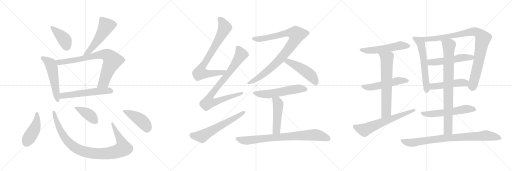
t = 0.00 s
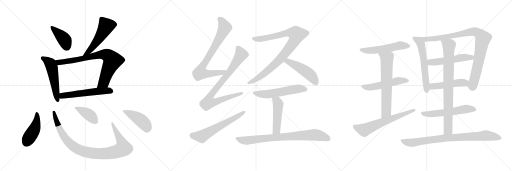
t = 4.31 s
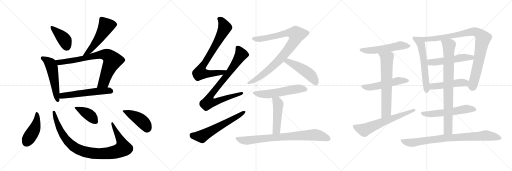
t = 8.62 s
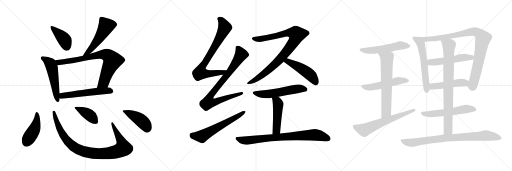
t = 12.93 s
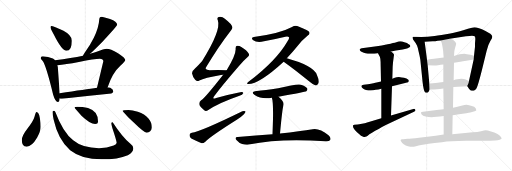
t = 17.23 s
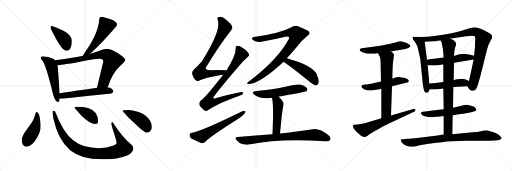
t = 21.54 s

The animated SVG that drew these frames (rendered in a browser with its animation timeline set to each time). Animation: 28 CSS @keyframes rules; one cycle of 21.54 s.

<svg version="1.1" viewBox="0 0 3072 1024" xmlns="http://www.w3.org/2000/svg">
  <g stroke="lightgray" stroke-dasharray="1,1" stroke-width="1" transform="scale(4, 4)">
    <line x1="0" y1="0" x2="256" y2="256"></line>
    <line x1="256" y1="0" x2="0" y2="256"></line>
    <line x1="128" y1="0" x2="128" y2="256"></line>
    <line x1="0" y1="128" x2="256" y2="128"></line>
    <line x1="256" y1="0" x2="512" y2="256"></line>
    <line x1="512" y1="0" x2="256" y2="256"></line>
    <line x1="384" y1="0" x2="384" y2="256"></line>
    <line x1="256" y1="128" x2="512" y2="128"></line>
    <line x1="512" y1="0" x2="768" y2="256"></line>
    <line x1="768" y1="0" x2="512" y2="256"></line>
    <line x1="640" y1="0" x2="640" y2="256"></line>
    <line x1="512" y1="128" x2="768" y2="128"></line>
  </g>
<g transform="scale(1, -1) translate(0, -850)">
   <style type="text/css">
    @keyframes keyframes0 {
      from {
       stroke: black;
       stroke-dashoffset: 409;
       stroke-width: 128;
       }
       57% {
       animation-timing-function: step-end;
       stroke: black;
       stroke-dashoffset: 0;
       stroke-width: 128;
       }
       to {
       stroke: black;
       stroke-width: 1024;
       }
       }
       #make-me-a-hanzi-animation-0 {
         animation: keyframes0 0.582845s both;
         animation-delay: 0.000000s;
         animation-timing-function: linear;
       }
    @keyframes keyframes1 {
      from {
       stroke: black;
       stroke-dashoffset: 536;
       stroke-width: 128;
       }
       64% {
       animation-timing-function: step-end;
       stroke: black;
       stroke-dashoffset: 0;
       stroke-width: 128;
       }
       to {
       stroke: black;
       stroke-width: 1024;
       }
       }
       #make-me-a-hanzi-animation-1 {
         animation: keyframes1 0.686198s both;
         animation-delay: 0.582845s;
         animation-timing-function: linear;
       }
    @keyframes keyframes2 {
      from {
       stroke: black;
       stroke-dashoffset: 542;
       stroke-width: 128;
       }
       64% {
       animation-timing-function: step-end;
       stroke: black;
       stroke-dashoffset: 0;
       stroke-width: 128;
       }
       to {
       stroke: black;
       stroke-width: 1024;
       }
       }
       #make-me-a-hanzi-animation-2 {
         animation: keyframes2 0.691081s both;
         animation-delay: 1.269043s;
         animation-timing-function: linear;
       }
    @keyframes keyframes3 {
      from {
       stroke: black;
       stroke-dashoffset: 797;
       stroke-width: 128;
       }
       72% {
       animation-timing-function: step-end;
       stroke: black;
       stroke-dashoffset: 0;
       stroke-width: 128;
       }
       to {
       stroke: black;
       stroke-width: 1024;
       }
       }
       #make-me-a-hanzi-animation-3 {
         animation: keyframes3 0.898600s both;
         animation-delay: 1.960124s;
         animation-timing-function: linear;
       }
    @keyframes keyframes4 {
      from {
       stroke: black;
       stroke-dashoffset: 566;
       stroke-width: 128;
       }
       65% {
       animation-timing-function: step-end;
       stroke: black;
       stroke-dashoffset: 0;
       stroke-width: 128;
       }
       to {
       stroke: black;
       stroke-width: 1024;
       }
       }
       #make-me-a-hanzi-animation-4 {
         animation: keyframes4 0.710612s both;
         animation-delay: 2.858724s;
         animation-timing-function: linear;
       }
    @keyframes keyframes5 {
      from {
       stroke: black;
       stroke-dashoffset: 448;
       stroke-width: 128;
       }
       59% {
       animation-timing-function: step-end;
       stroke: black;
       stroke-dashoffset: 0;
       stroke-width: 128;
       }
       to {
       stroke: black;
       stroke-width: 1024;
       }
       }
       #make-me-a-hanzi-animation-5 {
         animation: keyframes5 0.614583s both;
         animation-delay: 3.569336s;
         animation-timing-function: linear;
       }
    @keyframes keyframes6 {
      from {
       stroke: black;
       stroke-dashoffset: 970;
       stroke-width: 128;
       }
       76% {
       animation-timing-function: step-end;
       stroke: black;
       stroke-dashoffset: 0;
       stroke-width: 128;
       }
       to {
       stroke: black;
       stroke-width: 1024;
       }
       }
       #make-me-a-hanzi-animation-6 {
         animation: keyframes6 1.039388s both;
         animation-delay: 4.183919s;
         animation-timing-function: linear;
       }
    @keyframes keyframes7 {
      from {
       stroke: black;
       stroke-dashoffset: 409;
       stroke-width: 128;
       }
       57% {
       animation-timing-function: step-end;
       stroke: black;
       stroke-dashoffset: 0;
       stroke-width: 128;
       }
       to {
       stroke: black;
       stroke-width: 1024;
       }
       }
       #make-me-a-hanzi-animation-7 {
         animation: keyframes7 0.582845s both;
         animation-delay: 5.223307s;
         animation-timing-function: linear;
       }
    @keyframes keyframes8 {
      from {
       stroke: black;
       stroke-dashoffset: 443;
       stroke-width: 128;
       }
       59% {
       animation-timing-function: step-end;
       stroke: black;
       stroke-dashoffset: 0;
       stroke-width: 128;
       }
       to {
       stroke: black;
       stroke-width: 1024;
       }
       }
       #make-me-a-hanzi-animation-8 {
         animation: keyframes8 0.610514s both;
         animation-delay: 5.806152s;
         animation-timing-function: linear;
       }
    @keyframes keyframes9 {
      from {
       stroke: black;
       stroke-dashoffset: 785;
       stroke-width: 128;
       }
       72% {
       animation-timing-function: step-end;
       stroke: black;
       stroke-dashoffset: 0;
       stroke-width: 128;
       }
       to {
       stroke: black;
       stroke-width: 1024;
       }
       }
       #make-me-a-hanzi-animation-9 {
         animation: keyframes9 0.888835s both;
         animation-delay: 6.416667s;
         animation-timing-function: linear;
       }
    @keyframes keyframes10 {
      from {
       stroke: black;
       stroke-dashoffset: 856;
       stroke-width: 128;
       }
       74% {
       animation-timing-function: step-end;
       stroke: black;
       stroke-dashoffset: 0;
       stroke-width: 128;
       }
       to {
       stroke: black;
       stroke-width: 1024;
       }
       }
       #make-me-a-hanzi-animation-10 {
         animation: keyframes10 0.946615s both;
         animation-delay: 7.305501s;
         animation-timing-function: linear;
       }
    @keyframes keyframes11 {
      from {
       stroke: black;
       stroke-dashoffset: 610;
       stroke-width: 128;
       }
       67% {
       animation-timing-function: step-end;
       stroke: black;
       stroke-dashoffset: 0;
       stroke-width: 128;
       }
       to {
       stroke: black;
       stroke-width: 1024;
       }
       }
       #make-me-a-hanzi-animation-11 {
         animation: keyframes11 0.746419s both;
         animation-delay: 8.252116s;
         animation-timing-function: linear;
       }
    @keyframes keyframes12 {
      from {
       stroke: black;
       stroke-dashoffset: 939;
       stroke-width: 128;
       }
       75% {
       animation-timing-function: step-end;
       stroke: black;
       stroke-dashoffset: 0;
       stroke-width: 128;
       }
       to {
       stroke: black;
       stroke-width: 1024;
       }
       }
       #make-me-a-hanzi-animation-12 {
         animation: keyframes12 1.014160s both;
         animation-delay: 8.998535s;
         animation-timing-function: linear;
       }
    @keyframes keyframes13 {
      from {
       stroke: black;
       stroke-dashoffset: 489;
       stroke-width: 128;
       }
       61% {
       animation-timing-function: step-end;
       stroke: black;
       stroke-dashoffset: 0;
       stroke-width: 128;
       }
       to {
       stroke: black;
       stroke-width: 1024;
       }
       }
       #make-me-a-hanzi-animation-13 {
         animation: keyframes13 0.647949s both;
         animation-delay: 10.012695s;
         animation-timing-function: linear;
       }
    @keyframes keyframes14 {
      from {
       stroke: black;
       stroke-dashoffset: 562;
       stroke-width: 128;
       }
       65% {
       animation-timing-function: step-end;
       stroke: black;
       stroke-dashoffset: 0;
       stroke-width: 128;
       }
       to {
       stroke: black;
       stroke-width: 1024;
       }
       }
       #make-me-a-hanzi-animation-14 {
         animation: keyframes14 0.707357s both;
         animation-delay: 10.660645s;
         animation-timing-function: linear;
       }
    @keyframes keyframes15 {
      from {
       stroke: black;
       stroke-dashoffset: 484;
       stroke-width: 128;
       }
       61% {
       animation-timing-function: step-end;
       stroke: black;
       stroke-dashoffset: 0;
       stroke-width: 128;
       }
       to {
       stroke: black;
       stroke-width: 1024;
       }
       }
       #make-me-a-hanzi-animation-15 {
         animation: keyframes15 0.643880s both;
         animation-delay: 11.368001s;
         animation-timing-function: linear;
       }
    @keyframes keyframes16 {
      from {
       stroke: black;
       stroke-dashoffset: 808;
       stroke-width: 128;
       }
       72% {
       animation-timing-function: step-end;
       stroke: black;
       stroke-dashoffset: 0;
       stroke-width: 128;
       }
       to {
       stroke: black;
       stroke-width: 1024;
       }
       }
       #make-me-a-hanzi-animation-16 {
         animation: keyframes16 0.907552s both;
         animation-delay: 12.011882s;
         animation-timing-function: linear;
       }
    @keyframes keyframes17 {
      from {
       stroke: black;
       stroke-dashoffset: 546;
       stroke-width: 128;
       }
       64% {
       animation-timing-function: step-end;
       stroke: black;
       stroke-dashoffset: 0;
       stroke-width: 128;
       }
       to {
       stroke: black;
       stroke-width: 1024;
       }
       }
       #make-me-a-hanzi-animation-17 {
         animation: keyframes17 0.694336s both;
         animation-delay: 12.919434s;
         animation-timing-function: linear;
       }
    @keyframes keyframes18 {
      from {
       stroke: black;
       stroke-dashoffset: 530;
       stroke-width: 128;
       }
       63% {
       animation-timing-function: step-end;
       stroke: black;
       stroke-dashoffset: 0;
       stroke-width: 128;
       }
       to {
       stroke: black;
       stroke-width: 1024;
       }
       }
       #make-me-a-hanzi-animation-18 {
         animation: keyframes18 0.681315s both;
         animation-delay: 13.613770s;
         animation-timing-function: linear;
       }
    @keyframes keyframes19 {
      from {
       stroke: black;
       stroke-dashoffset: 667;
       stroke-width: 128;
       }
       68% {
       animation-timing-function: step-end;
       stroke: black;
       stroke-dashoffset: 0;
       stroke-width: 128;
       }
       to {
       stroke: black;
       stroke-width: 1024;
       }
       }
       #make-me-a-hanzi-animation-19 {
         animation: keyframes19 0.792806s both;
         animation-delay: 14.295085s;
         animation-timing-function: linear;
       }
    @keyframes keyframes20 {
      from {
       stroke: black;
       stroke-dashoffset: 643;
       stroke-width: 128;
       }
       68% {
       animation-timing-function: step-end;
       stroke: black;
       stroke-dashoffset: 0;
       stroke-width: 128;
       }
       to {
       stroke: black;
       stroke-width: 1024;
       }
       }
       #make-me-a-hanzi-animation-20 {
         animation: keyframes20 0.773275s both;
         animation-delay: 15.087891s;
         animation-timing-function: linear;
       }
    @keyframes keyframes21 {
      from {
       stroke: black;
       stroke-dashoffset: 598;
       stroke-width: 128;
       }
       66% {
       animation-timing-function: step-end;
       stroke: black;
       stroke-dashoffset: 0;
       stroke-width: 128;
       }
       to {
       stroke: black;
       stroke-width: 1024;
       }
       }
       #make-me-a-hanzi-animation-21 {
         animation: keyframes21 0.736654s both;
         animation-delay: 15.861165s;
         animation-timing-function: linear;
       }
    @keyframes keyframes22 {
      from {
       stroke: black;
       stroke-dashoffset: 950;
       stroke-width: 128;
       }
       76% {
       animation-timing-function: step-end;
       stroke: black;
       stroke-dashoffset: 0;
       stroke-width: 128;
       }
       to {
       stroke: black;
       stroke-width: 1024;
       }
       }
       #make-me-a-hanzi-animation-22 {
         animation: keyframes22 1.023112s both;
         animation-delay: 16.597819s;
         animation-timing-function: linear;
       }
    @keyframes keyframes23 {
      from {
       stroke: black;
       stroke-dashoffset: 530;
       stroke-width: 128;
       }
       63% {
       animation-timing-function: step-end;
       stroke: black;
       stroke-dashoffset: 0;
       stroke-width: 128;
       }
       to {
       stroke: black;
       stroke-width: 1024;
       }
       }
       #make-me-a-hanzi-animation-23 {
         animation: keyframes23 0.681315s both;
         animation-delay: 17.620931s;
         animation-timing-function: linear;
       }
    @keyframes keyframes24 {
      from {
       stroke: black;
       stroke-dashoffset: 487;
       stroke-width: 128;
       }
       61% {
       animation-timing-function: step-end;
       stroke: black;
       stroke-dashoffset: 0;
       stroke-width: 128;
       }
       to {
       stroke: black;
       stroke-width: 1024;
       }
       }
       #make-me-a-hanzi-animation-24 {
         animation: keyframes24 0.646322s both;
         animation-delay: 18.302246s;
         animation-timing-function: linear;
       }
    @keyframes keyframes25 {
      from {
       stroke: black;
       stroke-dashoffset: 576;
       stroke-width: 128;
       }
       65% {
       animation-timing-function: step-end;
       stroke: black;
       stroke-dashoffset: 0;
       stroke-width: 128;
       }
       to {
       stroke: black;
       stroke-width: 1024;
       }
       }
       #make-me-a-hanzi-animation-25 {
         animation: keyframes25 0.718750s both;
         animation-delay: 18.948568s;
         animation-timing-function: linear;
       }
    @keyframes keyframes26 {
      from {
       stroke: black;
       stroke-dashoffset: 837;
       stroke-width: 128;
       }
       73% {
       animation-timing-function: step-end;
       stroke: black;
       stroke-dashoffset: 0;
       stroke-width: 128;
       }
       to {
       stroke: black;
       stroke-width: 1024;
       }
       }
       #make-me-a-hanzi-animation-26 {
         animation: keyframes26 0.931152s both;
         animation-delay: 19.667318s;
         animation-timing-function: linear;
       }
    @keyframes keyframes27 {
      from {
       stroke: black;
       stroke-dashoffset: 852;
       stroke-width: 128;
       }
       73% {
       animation-timing-function: step-end;
       stroke: black;
       stroke-dashoffset: 0;
       stroke-width: 128;
       }
       to {
       stroke: black;
       stroke-width: 1024;
       }
       }
       #make-me-a-hanzi-animation-27 {
         animation: keyframes27 0.943359s both;
         animation-delay: 20.598470s;
         animation-timing-function: linear;
       }
</style>
<path d="M 307 695 Q 303 695 303 686 Q 303 681 322 645 Q 371 546 399 546 Q 431 546 431 607 Q 431 639 381 666 Q 321 695 307 695 Z" fill="lightgray"></path> 
<path d="M 611 751 Q 596 751 596 739 Q 593 686 563 625 Q 543 584 509 536 Q 501 525 498 517 C 485 490 518 508 540 528 Q 564 550 612 598 Q 703 696 703 703 Q 703 722 660 737 Q 632 747 611 751 Z" fill="lightgray"></path> 
<path d="M 330 490 Q 325 496 317 500 Q 290 513 256 514 Q 244 514 244 502 Q 245 499 255 486 Q 275 464 319 282 Q 332 239 347 239 Q 357 239 358 260 L 358 292 L 347 447 Q 346 453 344 459 L 330 490 Z" fill="lightgray"></path> 
<path d="M 498 517 Q 430 503 330 490 C 300 486 314 456 344 459 Q 392 464 473 479 Q 568 498 599 498 Q 620 498 620 483 L 582 325 C 575 296 636 300 646 328 Q 675 414 722 456 Q 752 484 752 491 Q 752 503 708 532 Q 662 558 640 558 Q 624 558 580 540 Q 563 534 540 528 L 498 517 Z" fill="lightgray"></path> 
<path d="M 358 260 Q 365 258 372 258 Q 516 275 668 290 Q 680 296 680 302 Q 680 313 662 324 Q 655 327 646 328 L 582 325 Q 516 316 358 292 C 328 287 328 265 358 260 Z" fill="lightgray"></path> 
<path d="M 219 179 Q 214 179 207 151 Q 201 127 164 79 Q 131 37 131 11 Q 131 -29 160 -29 Q 191 -29 223 26 Q 244 63 244 90 Q 244 115 239 143 Q 233 179 219 179 Z" fill="lightgray"></path> 
<path d="M 324 187 Q 315 187 315 179 Q 315 162 322 133 Q 348 14 421 -50 Q 490 -105 609 -105 Q 710 -105 767 -80 Q 800 -61 800 -38 Q 800 -25 784 -13 Q 732 31 676 118 Q 668 118 668 111 Q 668 105 674 83 Q 700 5 700 -6 Q 700 -16 682 -22 Q 643 -38 594 -38 Q 495 -38 439 9 Q 378 57 332 179 Q 328 187 324 187 Z" fill="lightgray"></path> 
<path d="M 464 210 Q 447 210 447 206 Q 447 203 489 157 Q 541 107 571 107 Q 588 107 588 122 Q 588 154 574 173 Q 557 194 528 203 Q 495 210 464 210 Z" fill="lightgray"></path> 
<path d="M 771 191 Q 735 191 735 187 Q 735 182 801 117 Q 864 55 880 55 Q 893 55 901 63 Q 911 74 911 86 Q 911 117 892 139 Q 868 167 827 180 Q 794 191 771 191 Z" fill="lightgray"></path> 
<path d="M 1360 430 Q 1305 431 1258 430 Q 1221 430 1240 453 Q 1312 573 1381 662 Q 1397 681 1394 689 Q 1391 705 1349 738 Q 1333 753 1312 749 Q 1300 745 1307 729 Q 1328 669 1213 485 Q 1195 464 1170 440 Q 1151 424 1152 412 Q 1156 391 1171 372 Q 1183 360 1196 368 Q 1226 384 1326 401 Q 1332 402 1339 402 C 1369 405 1390 430 1360 430 Z" fill="lightgray"></path> 
<path d="M 1339 402 Q 1228 260 1207 249 Q 1194 239 1196 225 Q 1197 212 1224 191 Q 1234 178 1250 191 Q 1310 233 1437 277 Q 1456 281 1459 291 Q 1462 301 1441 298 Q 1377 286 1297 263 Q 1269 253 1287 276 Q 1330 334 1430 450 Q 1460 487 1486 509 Q 1499 519 1492 530 Q 1482 549 1448 569 Q 1432 579 1422 576 Q 1412 573 1414 557 Q 1415 520 1360 430 L 1339 402 Z" fill="lightgray"></path> 
<path d="M 1151 55 Q 1138 52 1137 41 Q 1137 28 1148 20 Q 1173 7 1210 -8 Q 1220 -9 1232 1 Q 1260 31 1423 134 Q 1445 147 1462 164 Q 1474 174 1473 183 Q 1467 187 1454 184 Q 1202 61 1151 55 Z" fill="lightgray"></path> 
<path d="M 1721 501 Q 1755 537 1789 579 Q 1810 607 1845 636 Q 1861 646 1856 657 Q 1855 667 1791 692 Q 1772 702 1752 689 Q 1680 650 1523 629 Q 1504 626 1517 611 Q 1542 592 1584 603 Q 1657 618 1712 631 Q 1728 635 1734 628 Q 1737 622 1726 605 Q 1660 488 1491 360 Q 1475 348 1490 347 Q 1556 347 1702 481 L 1721 501 Z" fill="lightgray"></path> 
<path d="M 1702 481 Q 1774 430 1862 357 Q 1880 341 1894 338 Q 1903 338 1909 349 Q 1919 362 1901 402 Q 1882 456 1721 501 C 1692 509 1678 498 1702 481 Z" fill="lightgray"></path> 
<path d="M 1671 271 Q 1833 299 1838 303 Q 1848 312 1843 321 Q 1836 334 1805 343 Q 1780 349 1669 321 Q 1588 309 1540 305 Q 1500 301 1528 281 Q 1570 254 1631 265 L 1671 271 Z" fill="lightgray"></path> 
<path d="M 1680 50 Q 1693 191 1700 217 Q 1709 241 1671 271 C 1648 290 1622 294 1631 265 Q 1640 244 1638 137 Q 1637 100 1635 46 C 1634 16 1677 20 1680 50 Z" fill="lightgray"></path> 
<path d="M 1635 46 Q 1538 39 1426 29 Q 1404 28 1420 9 Q 1433 -7 1453 -13 Q 1475 -20 1493 -16 Q 1682 23 1954 3 Q 1976 2 1981 11 Q 1988 24 1971 39 Q 1916 84 1876 76 Q 1803 64 1680 50 L 1635 46 Z" fill="lightgray"></path> 
<path d="M 2346 542 L 2376 548 L 2416 554 L 2436 559 Q 2448 562 2454 566 Q 2461 570 2462 574 L 2462 575 Q 2462 581 2452 586 Q 2444 594 2426 598 Q 2412 603 2403 603 L 2400 603 Q 2392 602 2378 598 Q 2363 594 2326 586 Q 2288 578 2260 574 L 2204 566 L 2170 562 Q 2161 560 2158 555 L 2158 553 Q 2158 548 2166 542 Q 2179 534 2192 532 Q 2206 529 2222 529 L 2229 529 Q 2244 529 2268 532 L 2346 542 Z" fill="lightgray"></path> 
<path d="M 2352 333 L 2436 354 Q 2452 358 2453 364 L 2453 366 Q 2453 371 2448 374 Q 2442 380 2424 384 Q 2407 388 2402 388 Q 2397 389 2393 389 Q 2386 389 2380 387 Q 2370 385 2354 378 L 2286 362 L 2260 356 Q 2247 352 2208 346 L 2182 342 Q 2168 340 2168 334 Q 2168 328 2176 322 Q 2183 314 2196 311 Q 2208 308 2224 308 Q 2240 308 2254 312 Q 2270 314 2288 319 L 2352 333 Z" fill="lightgray"></path> 
<path d="M 2346 158 L 2352 333 L 2354 378 L 2356 451 L 2358 476 Q 2362 507 2362 508 Q 2364 518 2364 521 L 2364 522 Q 2364 525 2360 530 Q 2358 534 2346 542 C 2322 560 2254 559 2268 532 L 2274 520 Q 2280 513 2282 499 Q 2284 485 2284 456 L 2286 362 L 2288 319 L 2288 141 C 2288 111 2345 128 2346 158 Z" fill="lightgray"></path> 
<path d="M 2288 141 L 2198 115 Q 2192 113 2172 108 Q 2152 104 2146 104 L 2126 103 Q 2122 102 2120 101 Q 2118 99 2118 95 Q 2118 91 2120 85 Q 2126 73 2142 58 L 2156 46 Q 2166 36 2176 32 Q 2183 29 2188 29 Q 2190 29 2192 30 Q 2198 31 2206 37 Q 2214 44 2232 54 Q 2250 66 2272 77 Q 2292 89 2318 102 L 2484 181 Q 2493 185 2493 190 Q 2493 191 2492 193 Q 2489 198 2484 198 Q 2482 198 2480 197 L 2346 158 L 2288 141 Z" fill="lightgray"></path> 
<path d="M 2528 629 L 2500 631 L 2478 630 Q 2475 627 2475 624 Q 2475 623 2476 621 Q 2476 615 2486 604 Q 2496 592 2502 578 Q 2508 564 2512 540 Q 2518 516 2522 493 L 2536 354 Q 2541 316 2546 305 Q 2550 294 2558 294 Q 2565 294 2570 299 Q 2574 304 2578 314 L 2576 350 L 2566 459 L 2562 492 L 2548 600 C 2544 628 2544 628 2528 629 Z" fill="lightgray"></path> 
<path d="M 2804 334 L 2814 319 Q 2822 308 2830 306 L 2835 306 Q 2842 306 2848 310 Q 2858 317 2862 328 Q 2868 338 2892 432 L 2920 546 Q 2930 586 2942 605 Q 2954 624 2954 631 Q 2953 638 2942 648 Q 2931 656 2910 667 Q 2891 677 2874 682 Q 2857 687 2846 687 Q 2836 686 2808 678 Q 2778 668 2754 662 Q 2732 656 2676 646 Q 2618 636 2594 634 Q 2571 631 2528 629 C 2498 627 2518 598 2548 600 L 2596 603 Q 2604 603 2644 608 L 2698 618 L 2796 633 Q 2821 637 2832 637 Q 2843 636 2848 634 Q 2852 630 2852 617 Q 2852 616 2850 592 L 2850 570 L 2844 516 L 2842 494 L 2814 365 C 2808 336 2802 338 2804 334 Z" fill="lightgray"></path> 
<path d="M 2662 506 L 2604 498 Q 2598 498 2562 492 C 2532 487 2536 460 2566 459 L 2604 458 L 2608 458 Q 2615 458 2628 460 Q 2645 462 2660 464 L 2724 474 L 2762 480 Q 2776 482 2798 486 L 2842 494 C 2872 499 2873 508 2844 516 L 2822 522 Q 2800 528 2786 529 Q 2772 529 2758 525 Q 2742 520 2724 515 L 2662 506 Z" fill="lightgray"></path> 
<path d="M 2720 329 L 2804 334 C 2834 336 2841 353 2814 365 L 2794 374 Q 2786 377 2768 378 Q 2755 378 2744 375 Q 2734 373 2722 370 L 2660 359 L 2636 356 Q 2622 355 2576 350 C 2546 347 2548 314 2578 314 L 2604 314 Q 2610 314 2622 315 Q 2638 317 2660 320 L 2720 329 Z" fill="lightgray"></path> 
<path d="M 2716 160 L 2754 165 L 2798 172 Q 2815 174 2822 176 L 2848 183 Q 2857 185 2858 189 Q 2858 192 2854 202 Q 2850 210 2826 216 Q 2804 222 2798 222 Q 2791 222 2768 216 Q 2746 209 2718 204 L 2662 196 L 2620 191 L 2562 184 L 2538 181 Q 2527 180 2526 176 L 2526 174 Q 2526 170 2530 164 Q 2536 156 2554 152 Q 2571 148 2590 148 Q 2600 148 2620 150 Q 2638 152 2662 155 L 2716 160 Z" fill="lightgray"></path> 
<path d="M 2662 155 L 2662 44 C 2662 14 2713 15 2714 45 L 2716 160 L 2718 204 L 2720 329 L 2722 370 L 2724 474 L 2724 515 L 2726 544 Q 2728 556 2732 569 Q 2737 582 2737 588 Q 2737 591 2736 592 Q 2734 598 2728 604 Q 2722 612 2698 618 C 2669 627 2633 636 2644 608 L 2650 594 Q 2652 588 2656 564 Q 2660 541 2660 530 L 2662 506 L 2660 464 L 2660 359 L 2660 320 L 2662 196 L 2662 155 Z" fill="lightgray"></path> 
<path d="M 2662 44 L 2614 37 Q 2565 30 2514 25 Q 2464 20 2446 18 Q 2428 16 2422 16 L 2412 16 Q 2406 15 2404 11 L 2404 10 Q 2404 6 2408 0 Q 2412 -7 2422 -14 Q 2434 -22 2448 -26 Q 2461 -30 2472 -30 L 2476 -30 Q 2480 -30 2496 -26 Q 2512 -22 2527 -19 Q 2542 -16 2572 -12 Q 2604 -7 2652 -2 Q 2700 4 2796 6 L 2938 7 L 2970 8 Q 2988 8 2998 12 Q 3010 16 3010 21 Q 3008 26 3002 34 Q 2996 41 2982 48 Q 2968 56 2946 62 Q 2924 69 2914 69 Q 2908 68 2886 64 Q 2866 60 2836 57 L 2714 45 L 2662 44 Z" fill="lightgray"></path> 
      <clipPath id="make-me-a-hanzi-clip-0">
      <path d="M 307 695 Q 303 695 303 686 Q 303 681 322 645 Q 371 546 399 546 Q 431 546 431 607 Q 431 639 381 666 Q 321 695 307 695 Z" fill="lightgray"></path>
      </clipPath>
      <path clip-path="url(#make-me-a-hanzi-clip-0)" d="M 310 688 L 387 612 L 400 569 " fill="none" id="make-me-a-hanzi-animation-0" stroke-dasharray="281 562" stroke-linecap="round"></path>

      <clipPath id="make-me-a-hanzi-clip-1">
      <path d="M 611 751 Q 596 751 596 739 Q 593 686 563 625 Q 543 584 509 536 Q 501 525 498 517 C 485 490 518 508 540 528 Q 564 550 612 598 Q 703 696 703 703 Q 703 722 660 737 Q 632 747 611 751 Z" fill="lightgray"></path>
      </clipPath>
      <path clip-path="url(#make-me-a-hanzi-clip-1)" d="M 694 705 L 637 695 L 587 610 L 530 539 L 505 519 " fill="none" id="make-me-a-hanzi-animation-1" stroke-dasharray="408 816" stroke-linecap="round"></path>

      <clipPath id="make-me-a-hanzi-clip-2">
      <path d="M 330 490 Q 325 496 317 500 Q 290 513 256 514 Q 244 514 244 502 Q 245 499 255 486 Q 275 464 319 282 Q 332 239 347 239 Q 357 239 358 260 L 358 292 L 347 447 Q 346 453 344 459 L 330 490 Z" fill="lightgray"></path>
      </clipPath>
      <path clip-path="url(#make-me-a-hanzi-clip-2)" d="M 253 504 L 298 474 L 310 450 L 346 248 " fill="none" id="make-me-a-hanzi-animation-2" stroke-dasharray="414 828" stroke-linecap="round"></path>

      <clipPath id="make-me-a-hanzi-clip-3">
      <path d="M 498 517 Q 430 503 330 490 C 300 486 314 456 344 459 Q 392 464 473 479 Q 568 498 599 498 Q 620 498 620 483 L 582 325 C 575 296 636 300 646 328 Q 675 414 722 456 Q 752 484 752 491 Q 752 503 708 532 Q 662 558 640 558 Q 624 558 580 540 Q 563 534 540 528 L 498 517 Z" fill="lightgray"></path>
      </clipPath>
      <path clip-path="url(#make-me-a-hanzi-clip-3)" d="M 339 488 L 354 477 L 371 478 L 503 500 L 598 523 L 646 518 L 675 488 L 623 359 L 588 331 " fill="none" id="make-me-a-hanzi-animation-3" stroke-dasharray="669 1338" stroke-linecap="round"></path>

      <clipPath id="make-me-a-hanzi-clip-4">
      <path d="M 358 260 Q 365 258 372 258 Q 516 275 668 290 Q 680 296 680 302 Q 680 313 662 324 Q 655 327 646 328 L 582 325 Q 516 316 358 292 C 328 287 328 265 358 260 Z" fill="lightgray"></path>
      </clipPath>
      <path clip-path="url(#make-me-a-hanzi-clip-4)" d="M 366 265 L 376 276 L 429 285 L 589 304 L 669 304 " fill="none" id="make-me-a-hanzi-animation-4" stroke-dasharray="438 876" stroke-linecap="round"></path>

      <clipPath id="make-me-a-hanzi-clip-5">
      <path d="M 219 179 Q 214 179 207 151 Q 201 127 164 79 Q 131 37 131 11 Q 131 -29 160 -29 Q 191 -29 223 26 Q 244 63 244 90 Q 244 115 239 143 Q 233 179 219 179 Z" fill="lightgray"></path>
      </clipPath>
      <path clip-path="url(#make-me-a-hanzi-clip-5)" d="M 221 172 L 222 133 L 211 87 L 158 -4 " fill="none" id="make-me-a-hanzi-animation-5" stroke-dasharray="320 640" stroke-linecap="round"></path>

      <clipPath id="make-me-a-hanzi-clip-6">
      <path d="M 324 187 Q 315 187 315 179 Q 315 162 322 133 Q 348 14 421 -50 Q 490 -105 609 -105 Q 710 -105 767 -80 Q 800 -61 800 -38 Q 800 -25 784 -13 Q 732 31 676 118 Q 668 118 668 111 Q 668 105 674 83 Q 700 5 700 -6 Q 700 -16 682 -22 Q 643 -38 594 -38 Q 495 -38 439 9 Q 378 57 332 179 Q 328 187 324 187 Z" fill="lightgray"></path>
      </clipPath>
      <path clip-path="url(#make-me-a-hanzi-clip-6)" d="M 324 179 L 361 69 L 399 11 L 454 -37 L 487 -53 L 539 -67 L 655 -68 L 712 -54 L 739 -38 L 729 1 L 688 74 L 678 108 " fill="none" id="make-me-a-hanzi-animation-6" stroke-dasharray="842 1684" stroke-linecap="round"></path>

      <clipPath id="make-me-a-hanzi-clip-7">
      <path d="M 464 210 Q 447 210 447 206 Q 447 203 489 157 Q 541 107 571 107 Q 588 107 588 122 Q 588 154 574 173 Q 557 194 528 203 Q 495 210 464 210 Z" fill="lightgray"></path>
      </clipPath>
      <path clip-path="url(#make-me-a-hanzi-clip-7)" d="M 450 206 L 539 160 L 574 121 " fill="none" id="make-me-a-hanzi-animation-7" stroke-dasharray="281 562" stroke-linecap="round"></path>

      <clipPath id="make-me-a-hanzi-clip-8">
      <path d="M 771 191 Q 735 191 735 187 Q 735 182 801 117 Q 864 55 880 55 Q 893 55 901 63 Q 911 74 911 86 Q 911 117 892 139 Q 868 167 827 180 Q 794 191 771 191 Z" fill="lightgray"></path>
      </clipPath>
      <path clip-path="url(#make-me-a-hanzi-clip-8)" d="M 738 187 L 786 166 L 843 131 L 870 105 L 882 77 " fill="none" id="make-me-a-hanzi-animation-8" stroke-dasharray="315 630" stroke-linecap="round"></path>

      <clipPath id="make-me-a-hanzi-clip-9">
      <path d="M 1360 430 Q 1305 431 1258 430 Q 1221 430 1240 453 Q 1312 573 1381 662 Q 1397 681 1394 689 Q 1391 705 1349 738 Q 1333 753 1312 749 Q 1300 745 1307 729 Q 1328 669 1213 485 Q 1195 464 1170 440 Q 1151 424 1152 412 Q 1156 391 1171 372 Q 1183 360 1196 368 Q 1226 384 1326 401 Q 1332 402 1339 402 C 1369 405 1390 430 1360 430 Z" fill="lightgray"></path>
      </clipPath>
      <path clip-path="url(#make-me-a-hanzi-clip-9)" d="M 1316 737 L 1331 725 L 1349 685 L 1281 557 L 1207 439 L 1201 414 L 1254 408 L 1313 413 L 1331 415 L 1352 429 " fill="none" id="make-me-a-hanzi-animation-9" stroke-dasharray="657 1314" stroke-linecap="round"></path>

      <clipPath id="make-me-a-hanzi-clip-10">
      <path d="M 1339 402 Q 1228 260 1207 249 Q 1194 239 1196 225 Q 1197 212 1224 191 Q 1234 178 1250 191 Q 1310 233 1437 277 Q 1456 281 1459 291 Q 1462 301 1441 298 Q 1377 286 1297 263 Q 1269 253 1287 276 Q 1330 334 1430 450 Q 1460 487 1486 509 Q 1499 519 1492 530 Q 1482 549 1448 569 Q 1432 579 1422 576 Q 1412 573 1414 557 Q 1415 520 1360 430 L 1339 402 Z" fill="lightgray"></path>
      </clipPath>
      <path clip-path="url(#make-me-a-hanzi-clip-10)" d="M 1427 563 L 1445 522 L 1372 411 L 1274 292 L 1258 267 L 1251 237 L 1275 236 L 1305 244 L 1450 291 " fill="none" id="make-me-a-hanzi-animation-10" stroke-dasharray="728 1456" stroke-linecap="round"></path>

      <clipPath id="make-me-a-hanzi-clip-11">
      <path d="M 1151 55 Q 1138 52 1137 41 Q 1137 28 1148 20 Q 1173 7 1210 -8 Q 1220 -9 1232 1 Q 1260 31 1423 134 Q 1445 147 1462 164 Q 1474 174 1473 183 Q 1467 187 1454 184 Q 1202 61 1151 55 Z" fill="lightgray"></path>
      </clipPath>
      <path clip-path="url(#make-me-a-hanzi-clip-11)" d="M 1153 40 L 1210 33 L 1468 179 " fill="none" id="make-me-a-hanzi-animation-11" stroke-dasharray="482 964" stroke-linecap="round"></path>

      <clipPath id="make-me-a-hanzi-clip-12">
      <path d="M 1721 501 Q 1755 537 1789 579 Q 1810 607 1845 636 Q 1861 646 1856 657 Q 1855 667 1791 692 Q 1772 702 1752 689 Q 1680 650 1523 629 Q 1504 626 1517 611 Q 1542 592 1584 603 Q 1657 618 1712 631 Q 1728 635 1734 628 Q 1737 622 1726 605 Q 1660 488 1491 360 Q 1475 348 1490 347 Q 1556 347 1702 481 L 1721 501 Z" fill="lightgray"></path>
      </clipPath>
      <path clip-path="url(#make-me-a-hanzi-clip-12)" d="M 1521 620 L 1548 615 L 1589 621 L 1735 655 L 1765 652 L 1781 644 L 1750 582 L 1677 491 L 1573 400 L 1494 353 " fill="none" id="make-me-a-hanzi-animation-12" stroke-dasharray="811 1622" stroke-linecap="round"></path>

      <clipPath id="make-me-a-hanzi-clip-13">
      <path d="M 1702 481 Q 1774 430 1862 357 Q 1880 341 1894 338 Q 1903 338 1909 349 Q 1919 362 1901 402 Q 1882 456 1721 501 C 1692 509 1678 498 1702 481 Z" fill="lightgray"></path>
      </clipPath>
      <path clip-path="url(#make-me-a-hanzi-clip-13)" d="M 1711 482 L 1729 483 L 1750 473 L 1841 418 L 1870 393 L 1894 353 " fill="none" id="make-me-a-hanzi-animation-13" stroke-dasharray="361 722" stroke-linecap="round"></path>

      <clipPath id="make-me-a-hanzi-clip-14">
      <path d="M 1671 271 Q 1833 299 1838 303 Q 1848 312 1843 321 Q 1836 334 1805 343 Q 1780 349 1669 321 Q 1588 309 1540 305 Q 1500 301 1528 281 Q 1570 254 1631 265 L 1671 271 Z" fill="lightgray"></path>
      </clipPath>
      <path clip-path="url(#make-me-a-hanzi-clip-14)" d="M 1531 295 L 1554 287 L 1605 286 L 1794 319 L 1832 314 " fill="none" id="make-me-a-hanzi-animation-14" stroke-dasharray="434 868" stroke-linecap="round"></path>

      <clipPath id="make-me-a-hanzi-clip-15">
      <path d="M 1680 50 Q 1693 191 1700 217 Q 1709 241 1671 271 C 1648 290 1622 294 1631 265 Q 1640 244 1638 137 Q 1637 100 1635 46 C 1634 16 1677 20 1680 50 Z" fill="lightgray"></path>
      </clipPath>
      <path clip-path="url(#make-me-a-hanzi-clip-15)" d="M 1638 264 L 1663 242 L 1669 227 L 1658 71 L 1642 55 " fill="none" id="make-me-a-hanzi-animation-15" stroke-dasharray="356 712" stroke-linecap="round"></path>

      <clipPath id="make-me-a-hanzi-clip-16">
      <path d="M 1635 46 Q 1538 39 1426 29 Q 1404 28 1420 9 Q 1433 -7 1453 -13 Q 1475 -20 1493 -16 Q 1682 23 1954 3 Q 1976 2 1981 11 Q 1988 24 1971 39 Q 1916 84 1876 76 Q 1803 64 1680 50 L 1635 46 Z" fill="lightgray"></path>
      </clipPath>
      <path clip-path="url(#make-me-a-hanzi-clip-16)" d="M 1423 19 L 1476 8 L 1659 28 L 1885 42 L 1919 37 L 1969 19 " fill="none" id="make-me-a-hanzi-animation-16" stroke-dasharray="680 1360" stroke-linecap="round"></path>

      <clipPath id="make-me-a-hanzi-clip-17">
      <path d="M 2346 542 L 2376 548 L 2416 554 L 2436 559 Q 2448 562 2454 566 Q 2461 570 2462 574 L 2462 575 Q 2462 581 2452 586 Q 2444 594 2426 598 Q 2412 603 2403 603 L 2400 603 Q 2392 602 2378 598 Q 2363 594 2326 586 Q 2288 578 2260 574 L 2204 566 L 2170 562 Q 2161 560 2158 555 L 2158 553 Q 2158 548 2166 542 Q 2179 534 2192 532 Q 2206 529 2222 529 L 2229 529 Q 2244 529 2268 532 L 2346 542 Z" fill="lightgray"></path>
      </clipPath>
      <path clip-path="url(#make-me-a-hanzi-clip-17)" d="M 2167 554 L 2234 549 L 2390 576 L 2454 575 " fill="none" id="make-me-a-hanzi-animation-17" stroke-dasharray="418 836" stroke-linecap="round"></path>

      <clipPath id="make-me-a-hanzi-clip-18">
      <path d="M 2352 333 L 2436 354 Q 2452 358 2453 364 L 2453 366 Q 2453 371 2448 374 Q 2442 380 2424 384 Q 2407 388 2402 388 Q 2397 389 2393 389 Q 2386 389 2380 387 Q 2370 385 2354 378 L 2286 362 L 2260 356 Q 2247 352 2208 346 L 2182 342 Q 2168 340 2168 334 Q 2168 328 2176 322 Q 2183 314 2196 311 Q 2208 308 2224 308 Q 2240 308 2254 312 Q 2270 314 2288 319 L 2352 333 Z" fill="lightgray"></path>
      </clipPath>
      <path clip-path="url(#make-me-a-hanzi-clip-18)" d="M 2177 331 L 2230 328 L 2390 366 L 2446 365 " fill="none" id="make-me-a-hanzi-animation-18" stroke-dasharray="402 804" stroke-linecap="round"></path>

      <clipPath id="make-me-a-hanzi-clip-19">
      <path d="M 2346 158 L 2352 333 L 2354 378 L 2356 451 L 2358 476 Q 2362 507 2362 508 Q 2364 518 2364 521 L 2364 522 Q 2364 525 2360 530 Q 2358 534 2346 542 C 2322 560 2254 559 2268 532 L 2274 520 Q 2280 513 2282 499 Q 2284 485 2284 456 L 2286 362 L 2288 319 L 2288 141 C 2288 111 2345 128 2346 158 Z" fill="lightgray"></path>
      </clipPath>
      <path clip-path="url(#make-me-a-hanzi-clip-19)" d="M 2276 529 L 2311 508 L 2322 489 L 2318 183 L 2294 148 " fill="none" id="make-me-a-hanzi-animation-19" stroke-dasharray="539 1078" stroke-linecap="round"></path>

      <clipPath id="make-me-a-hanzi-clip-20">
      <path d="M 2288 141 L 2198 115 Q 2192 113 2172 108 Q 2152 104 2146 104 L 2126 103 Q 2122 102 2120 101 Q 2118 99 2118 95 Q 2118 91 2120 85 Q 2126 73 2142 58 L 2156 46 Q 2166 36 2176 32 Q 2183 29 2188 29 Q 2190 29 2192 30 Q 2198 31 2206 37 Q 2214 44 2232 54 Q 2250 66 2272 77 Q 2292 89 2318 102 L 2484 181 Q 2493 185 2493 190 Q 2493 191 2492 193 Q 2489 198 2484 198 Q 2482 198 2480 197 L 2346 158 L 2288 141 Z" fill="lightgray"></path>
      </clipPath>
      <path clip-path="url(#make-me-a-hanzi-clip-20)" d="M 2125 96 L 2186 71 L 2485 189 " fill="none" id="make-me-a-hanzi-animation-20" stroke-dasharray="515 1030" stroke-linecap="round"></path>

      <clipPath id="make-me-a-hanzi-clip-21">
      <path d="M 2528 629 L 2500 631 L 2478 630 Q 2475 627 2475 624 Q 2475 623 2476 621 Q 2476 615 2486 604 Q 2496 592 2502 578 Q 2508 564 2512 540 Q 2518 516 2522 493 L 2536 354 Q 2541 316 2546 305 Q 2550 294 2558 294 Q 2565 294 2570 299 Q 2574 304 2578 314 L 2576 350 L 2566 459 L 2562 492 L 2548 600 C 2544 628 2544 628 2528 629 Z" fill="lightgray"></path>
      </clipPath>
      <path clip-path="url(#make-me-a-hanzi-clip-21)" d="M 2482 625 L 2515 606 L 2529 574 L 2546 462 L 2559 307 " fill="none" id="make-me-a-hanzi-animation-21" stroke-dasharray="470 940" stroke-linecap="round"></path>

      <clipPath id="make-me-a-hanzi-clip-22">
      <path d="M 2804 334 L 2814 319 Q 2822 308 2830 306 L 2835 306 Q 2842 306 2848 310 Q 2858 317 2862 328 Q 2868 338 2892 432 L 2920 546 Q 2930 586 2942 605 Q 2954 624 2954 631 Q 2953 638 2942 648 Q 2931 656 2910 667 Q 2891 677 2874 682 Q 2857 687 2846 687 Q 2836 686 2808 678 Q 2778 668 2754 662 Q 2732 656 2676 646 Q 2618 636 2594 634 Q 2571 631 2528 629 C 2498 627 2518 598 2548 600 L 2596 603 Q 2604 603 2644 608 L 2698 618 L 2796 633 Q 2821 637 2832 637 Q 2843 636 2848 634 Q 2852 630 2852 617 Q 2852 616 2850 592 L 2850 570 L 2844 516 L 2842 494 L 2814 365 C 2808 336 2802 338 2804 334 Z" fill="lightgray"></path>
      </clipPath>
      <path clip-path="url(#make-me-a-hanzi-clip-22)" d="M 2536 628 L 2556 616 L 2617 620 L 2840 661 L 2871 653 L 2887 637 L 2898 621 L 2860 427 L 2837 342 L 2815 336 " fill="none" id="make-me-a-hanzi-animation-22" stroke-dasharray="822 1644" stroke-linecap="round"></path>

      <clipPath id="make-me-a-hanzi-clip-23">
      <path d="M 2662 506 L 2604 498 Q 2598 498 2562 492 C 2532 487 2536 460 2566 459 L 2604 458 L 2608 458 Q 2615 458 2628 460 Q 2645 462 2660 464 L 2724 474 L 2762 480 Q 2776 482 2798 486 L 2842 494 C 2872 499 2873 508 2844 516 L 2822 522 Q 2800 528 2786 529 Q 2772 529 2758 525 Q 2742 520 2724 515 L 2662 506 Z" fill="lightgray"></path>
      </clipPath>
      <path clip-path="url(#make-me-a-hanzi-clip-23)" d="M 2573 465 L 2582 477 L 2663 485 L 2770 505 L 2829 505 L 2837 511 " fill="none" id="make-me-a-hanzi-animation-23" stroke-dasharray="402 804" stroke-linecap="round"></path>

      <clipPath id="make-me-a-hanzi-clip-24">
      <path d="M 2720 329 L 2804 334 C 2834 336 2841 353 2814 365 L 2794 374 Q 2786 377 2768 378 Q 2755 378 2744 375 Q 2734 373 2722 370 L 2660 359 L 2636 356 Q 2622 355 2576 350 C 2546 347 2548 314 2578 314 L 2604 314 Q 2610 314 2622 315 Q 2638 317 2660 320 L 2720 329 Z" fill="lightgray"></path>
      </clipPath>
      <path clip-path="url(#make-me-a-hanzi-clip-24)" d="M 2585 320 L 2595 333 L 2789 354 L 2807 362 " fill="none" id="make-me-a-hanzi-animation-24" stroke-dasharray="359 718" stroke-linecap="round"></path>

      <clipPath id="make-me-a-hanzi-clip-25">
      <path d="M 2716 160 L 2754 165 L 2798 172 Q 2815 174 2822 176 L 2848 183 Q 2857 185 2858 189 Q 2858 192 2854 202 Q 2850 210 2826 216 Q 2804 222 2798 222 Q 2791 222 2768 216 Q 2746 209 2718 204 L 2662 196 L 2620 191 L 2562 184 L 2538 181 Q 2527 180 2526 176 L 2526 174 Q 2526 170 2530 164 Q 2536 156 2554 152 Q 2571 148 2590 148 Q 2600 148 2620 150 Q 2638 152 2662 155 L 2716 160 Z" fill="lightgray"></path>
      </clipPath>
      <path clip-path="url(#make-me-a-hanzi-clip-25)" d="M 2533 175 L 2551 167 L 2610 168 L 2796 197 L 2849 193 " fill="none" id="make-me-a-hanzi-animation-25" stroke-dasharray="448 896" stroke-linecap="round"></path>

      <clipPath id="make-me-a-hanzi-clip-26">
      <path d="M 2662 155 L 2662 44 C 2662 14 2713 15 2714 45 L 2716 160 L 2718 204 L 2720 329 L 2722 370 L 2724 474 L 2724 515 L 2726 544 Q 2728 556 2732 569 Q 2737 582 2737 588 Q 2737 591 2736 592 Q 2734 598 2728 604 Q 2722 612 2698 618 C 2669 627 2633 636 2644 608 L 2650 594 Q 2652 588 2656 564 Q 2660 541 2660 530 L 2662 506 L 2660 464 L 2660 359 L 2660 320 L 2662 196 L 2662 155 Z" fill="lightgray"></path>
      </clipPath>
      <path clip-path="url(#make-me-a-hanzi-clip-26)" d="M 2652 603 L 2694 573 L 2688 71 L 2668 52 " fill="none" id="make-me-a-hanzi-animation-26" stroke-dasharray="709 1418" stroke-linecap="round"></path>

      <clipPath id="make-me-a-hanzi-clip-27">
      <path d="M 2662 44 L 2614 37 Q 2565 30 2514 25 Q 2464 20 2446 18 Q 2428 16 2422 16 L 2412 16 Q 2406 15 2404 11 L 2404 10 Q 2404 6 2408 0 Q 2412 -7 2422 -14 Q 2434 -22 2448 -26 Q 2461 -30 2472 -30 L 2476 -30 Q 2480 -30 2496 -26 Q 2512 -22 2527 -19 Q 2542 -16 2572 -12 Q 2604 -7 2652 -2 Q 2700 4 2796 6 L 2938 7 L 2970 8 Q 2988 8 2998 12 Q 3010 16 3010 21 Q 3008 26 3002 34 Q 2996 41 2982 48 Q 2968 56 2946 62 Q 2924 69 2914 69 Q 2908 68 2886 64 Q 2866 60 2836 57 L 2714 45 L 2662 44 Z" fill="lightgray"></path>
      </clipPath>
      <path clip-path="url(#make-me-a-hanzi-clip-27)" d="M 2410 11 L 2437 -2 L 2468 -5 L 2659 22 L 2921 38 L 2999 23 " fill="none" id="make-me-a-hanzi-animation-27" stroke-dasharray="724 1448" stroke-linecap="round"></path>

</g>
</svg>
